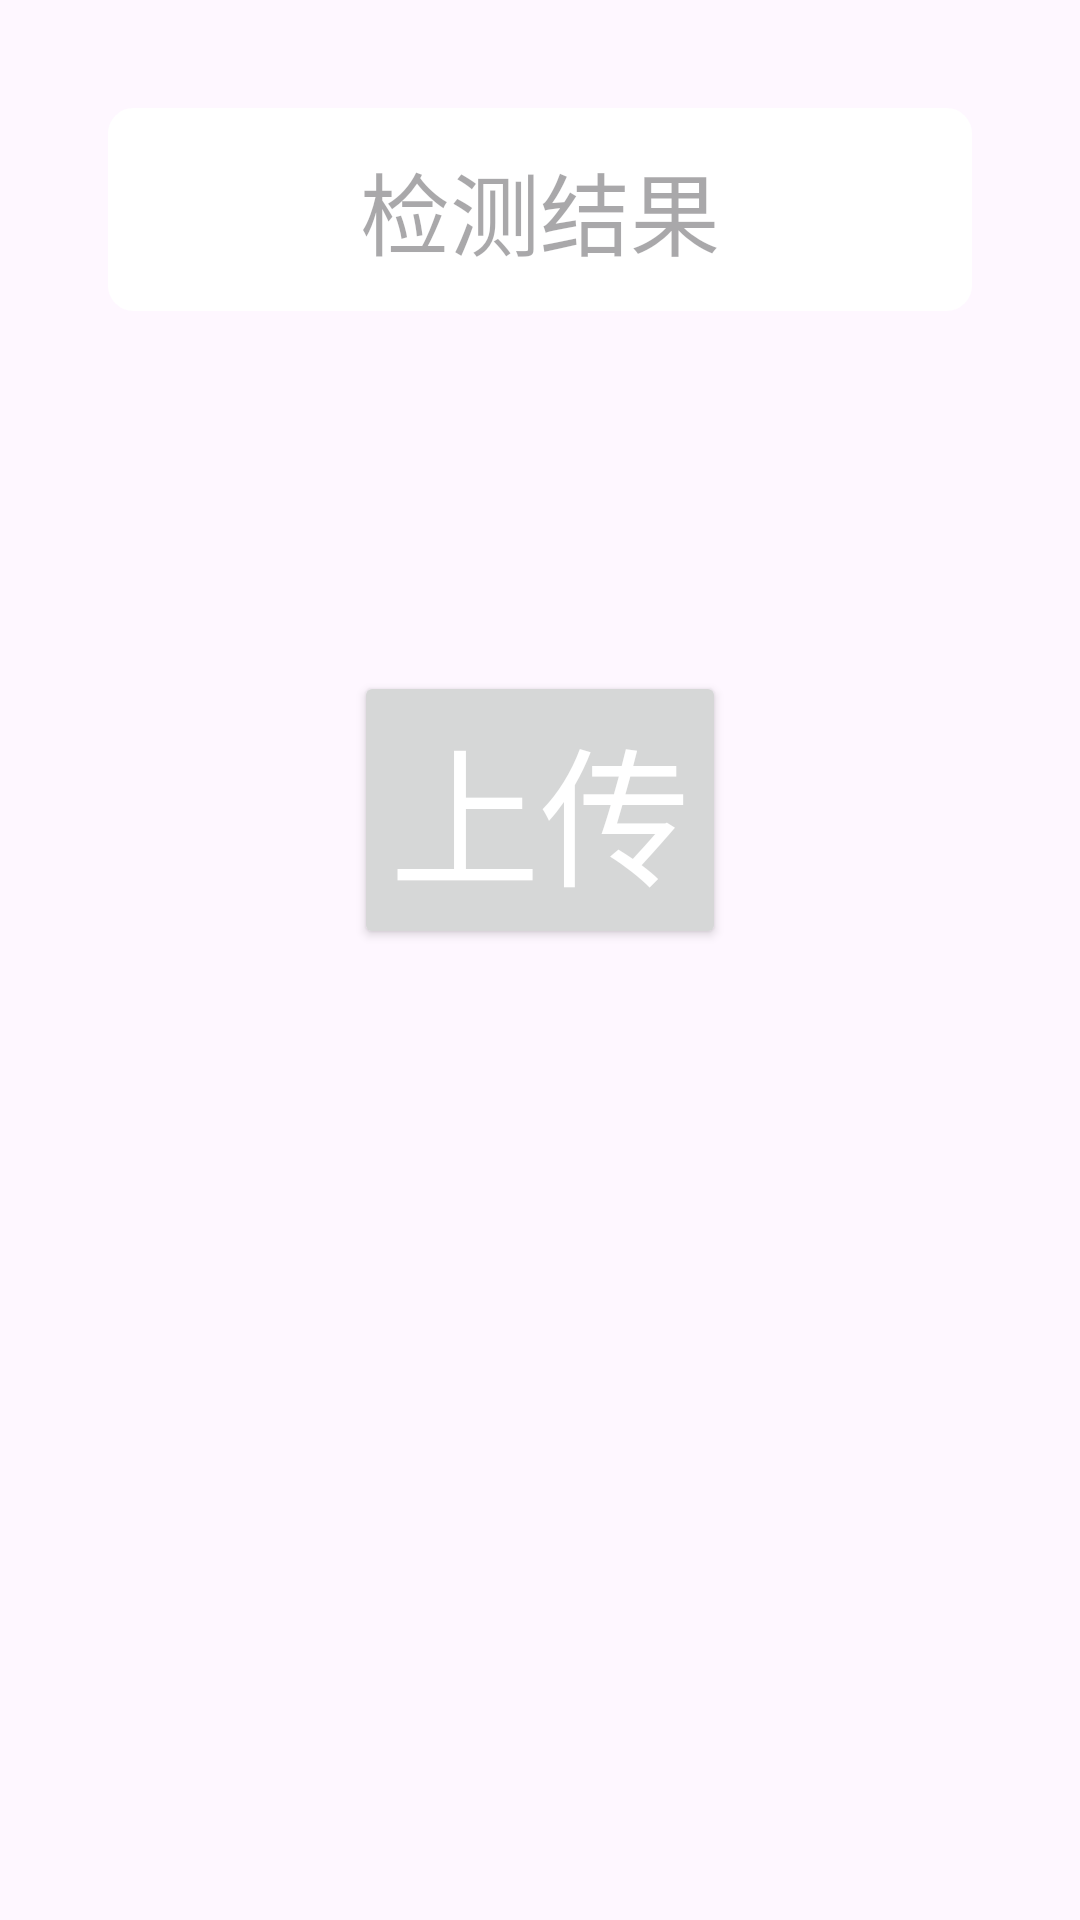

Android layout source for this screen:
<!-- AndroidManifest.xml: application theme Theme.Lt -->
<!-- res/layout/fragment_third.xml -->
<?xml version="1.0" encoding="utf-8"?>
<LinearLayout xmlns:android="http://schemas.android.com/apk/res/android"
    android:layout_width="match_parent"
    android:layout_height="match_parent"
    android:orientation="vertical"
    android:padding="16dp">

    <EditText
        android:id="@+id/result"
        android:layout_width="match_parent"
        android:layout_height="wrap_content"
        android:padding="12dp"
        android:hint="检测结果"
        android:gravity="center"
        android:textSize="30sp"
        android:background="@drawable/edit_text_background"
        android:layout_margin="20dp" />

    <Button
        android:id="@+id/record_button"
        android:layout_width="wrap_content"
        android:layout_height="wrap_content"
        android:layout_gravity="center"
        android:textColor="#FFFFFF"
        android:text="上传"
        android:layout_marginTop="100dp"
        android:textSize="50sp"
        />

    <ImageView
        android:id="@+id/imageView"
        android:layout_width="match_parent"
        android:layout_height="wrap_content"
        android:scaleType="centerInside" />


</LinearLayout>
<!-- resources referenced by this layout -->
<resources>
  <!-- drawable edit_text_background (drawable) -->
  <?xml version="1.0" encoding="utf-8"?>
  <selector xmlns:android="http://schemas.android.com/apk/res/android">
      <item>
          <shape>
              <solid android:color="#FFFFFF" />
              <corners android:radius="8dp" />
              <stroke
                  android:color="#FFFFFF"
                  android:width="1dp" />
          </shape>
      </item>
  </selector>
  <style name="Theme.Lt" parent="Base.Theme.Lt" />
  <style name="Base.Theme.Lt" parent="Theme.Material3.DayNight.NoActionBar">
          
          
      </style>
</resources>
